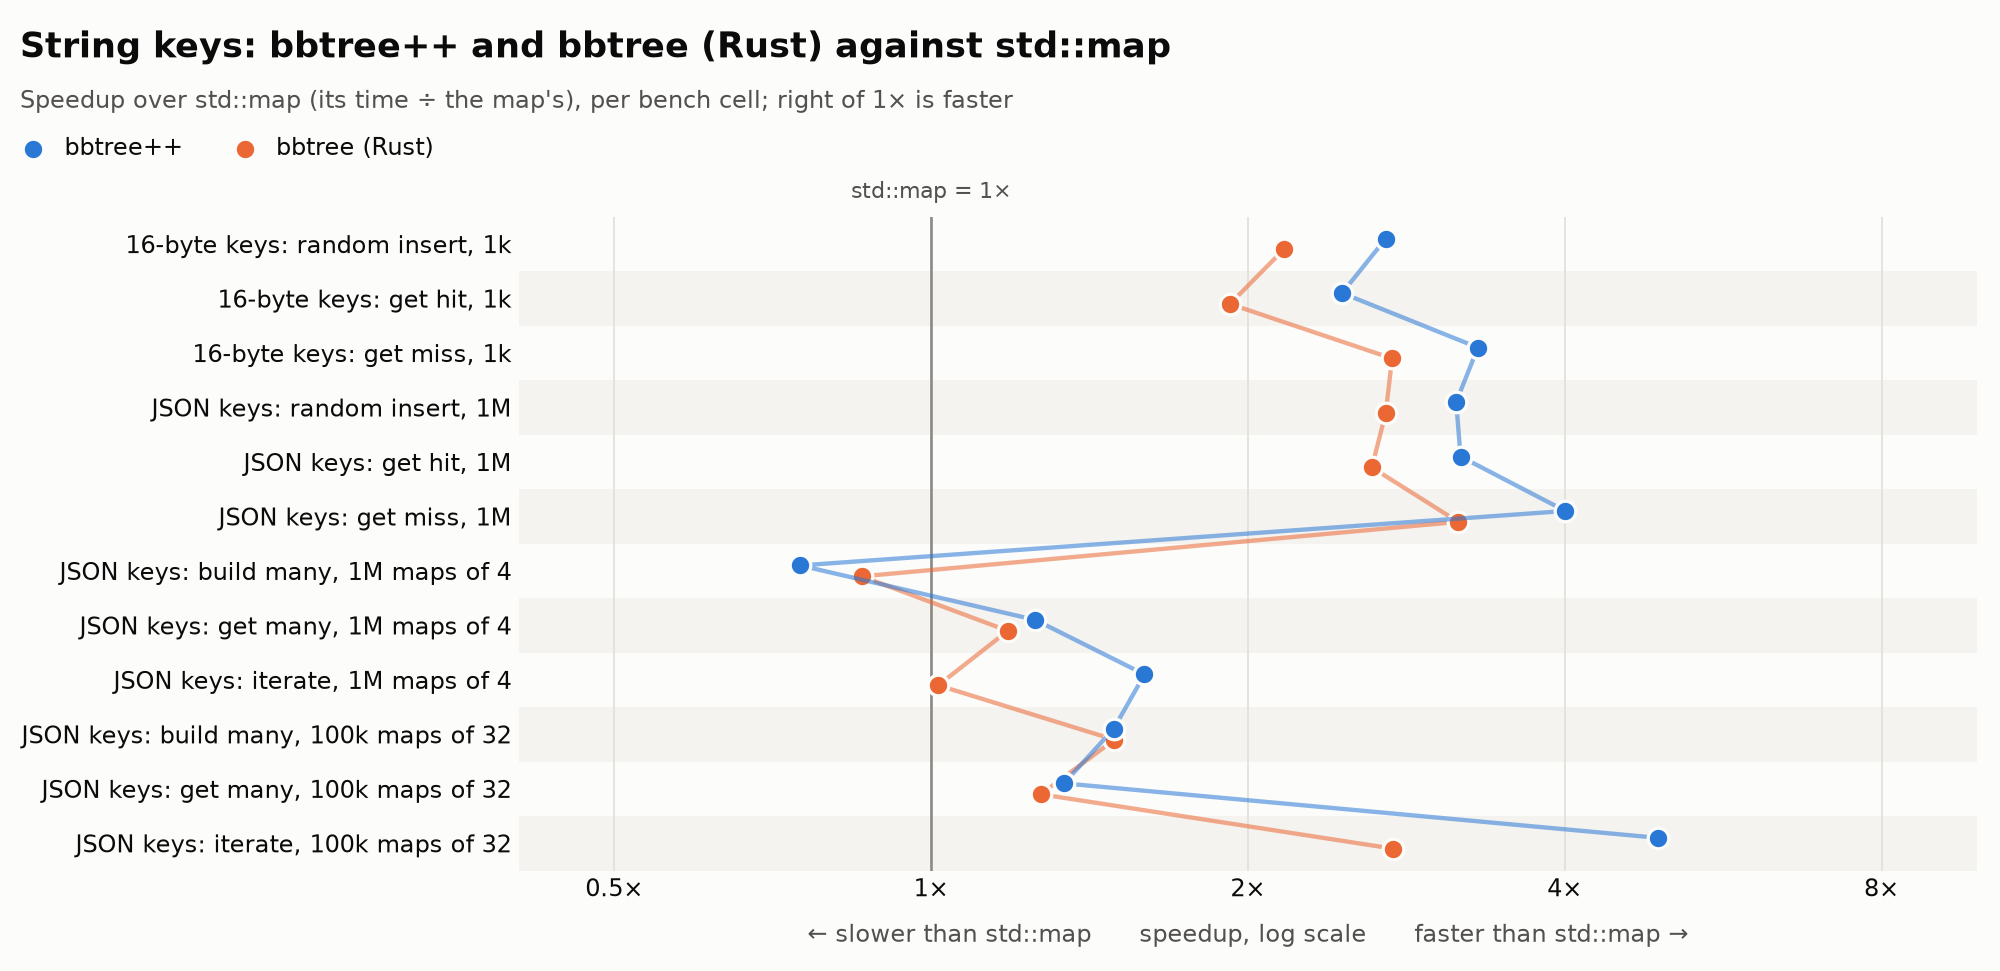

The table this chart was drawn from, first rows:
cell, compact string, bbtree++, bbtree (Rust), std::map
str-16_u64_random_insert_1k, compact_string, 39.2, 49.0, 106
str-16_u64_get_hit_1k, compact_string_24, 34.5, 44.1, 84.8
str-16_u64_get_miss_1k, compact_string_24, 24.7, 29.8, 81.7
str-json_u64_random_insert_1M, compact_string<2>, 168, 196, 530
str-json_u64_get_hit_1M, compact_string_24, 238, 289, 758
str-json_u64_get_miss_1M, compact_string<2>, 178, 225, 713
str-json_struct32_build_many_1Mx4, compact_string_24, 68.3, 59.7, 51.3
str-json_struct32_get_many_1Mx4, compact_string<2>, 78.8, 83.7, 99.0
str-json_struct32_iterate_1Mx4, compact_string, 3.21, 5.04, 5.12
str-json_struct32_build_many_100kx32, compact_string, 60.7, 60.6, 90.5
str-json_struct32_get_many_100kx32, compact_string, 64.9, 68.3, 86.8
str-json_struct32_iterate_100kx32, compact_string<2>, 5.32, 9.49, 26.1
